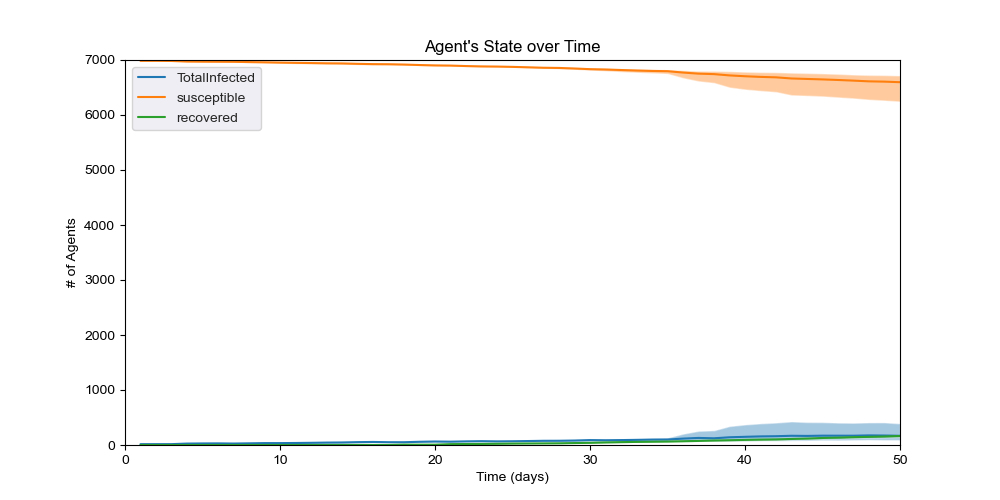

Source data for this figure (header and first rows):
, 24, 48, 72, 96, 120, 144, 168, 192, 216, 240, 264, 288, 312, 336, 360, 384, 408, 432, 456, 480, 504, 528, 552
0, 15.0, 15.0, 15.0, 24.0, 25.0, 27.0, 21.0, 23.0, 29.0, 30.0, 31.0, 35.0, 40.0, 44.0, 47.0, 48.0, 51.0, 53.0, 63.0, 67.0, 67.0, 69.0, 77.0
1, 16.0, 16.0, 16.0, 29.0, 30.0, 30.0, 27.0, 34.0, 38.0, 38.0, 44.0, 46.0, 51.0, 52.0, 57.0, 60.0, 51.0, 50.0, 61.0, 68.0, 61.0, 69.0, 71.0
2, 16.0, 16.0, 16.0, 28.0, 32.0, 34.0, 34.0, 37.0, 43.0, 46.0, 49.0, 51.0, 58.0, 61.0, 65.0, 67.0, 55.0, 55.0, 57.0, 61.0, 56.0, 61.0, 67.0
3, 15.0, 15.0, 15.0, 21.0, 24.0, 26.0, 23.0, 24.0, 27.0, 23.0, 24.0, 30.0, 31.0, 32.0, 38.0, 44.0, 44.0, 39.0, 47.0, 51.0, 53.0, 61.0, 59.0
4, 15.0, 15.0, 16.0, 27.0, 30.0, 30.0, 27.0, 33.0, 35.0, 35.0, 35.0, 36.0, 39.0, 41.0, 53.0, 57.0, 53.0, 55.0, 64.0, 71.0, 65.0, 70.0, 74.0
